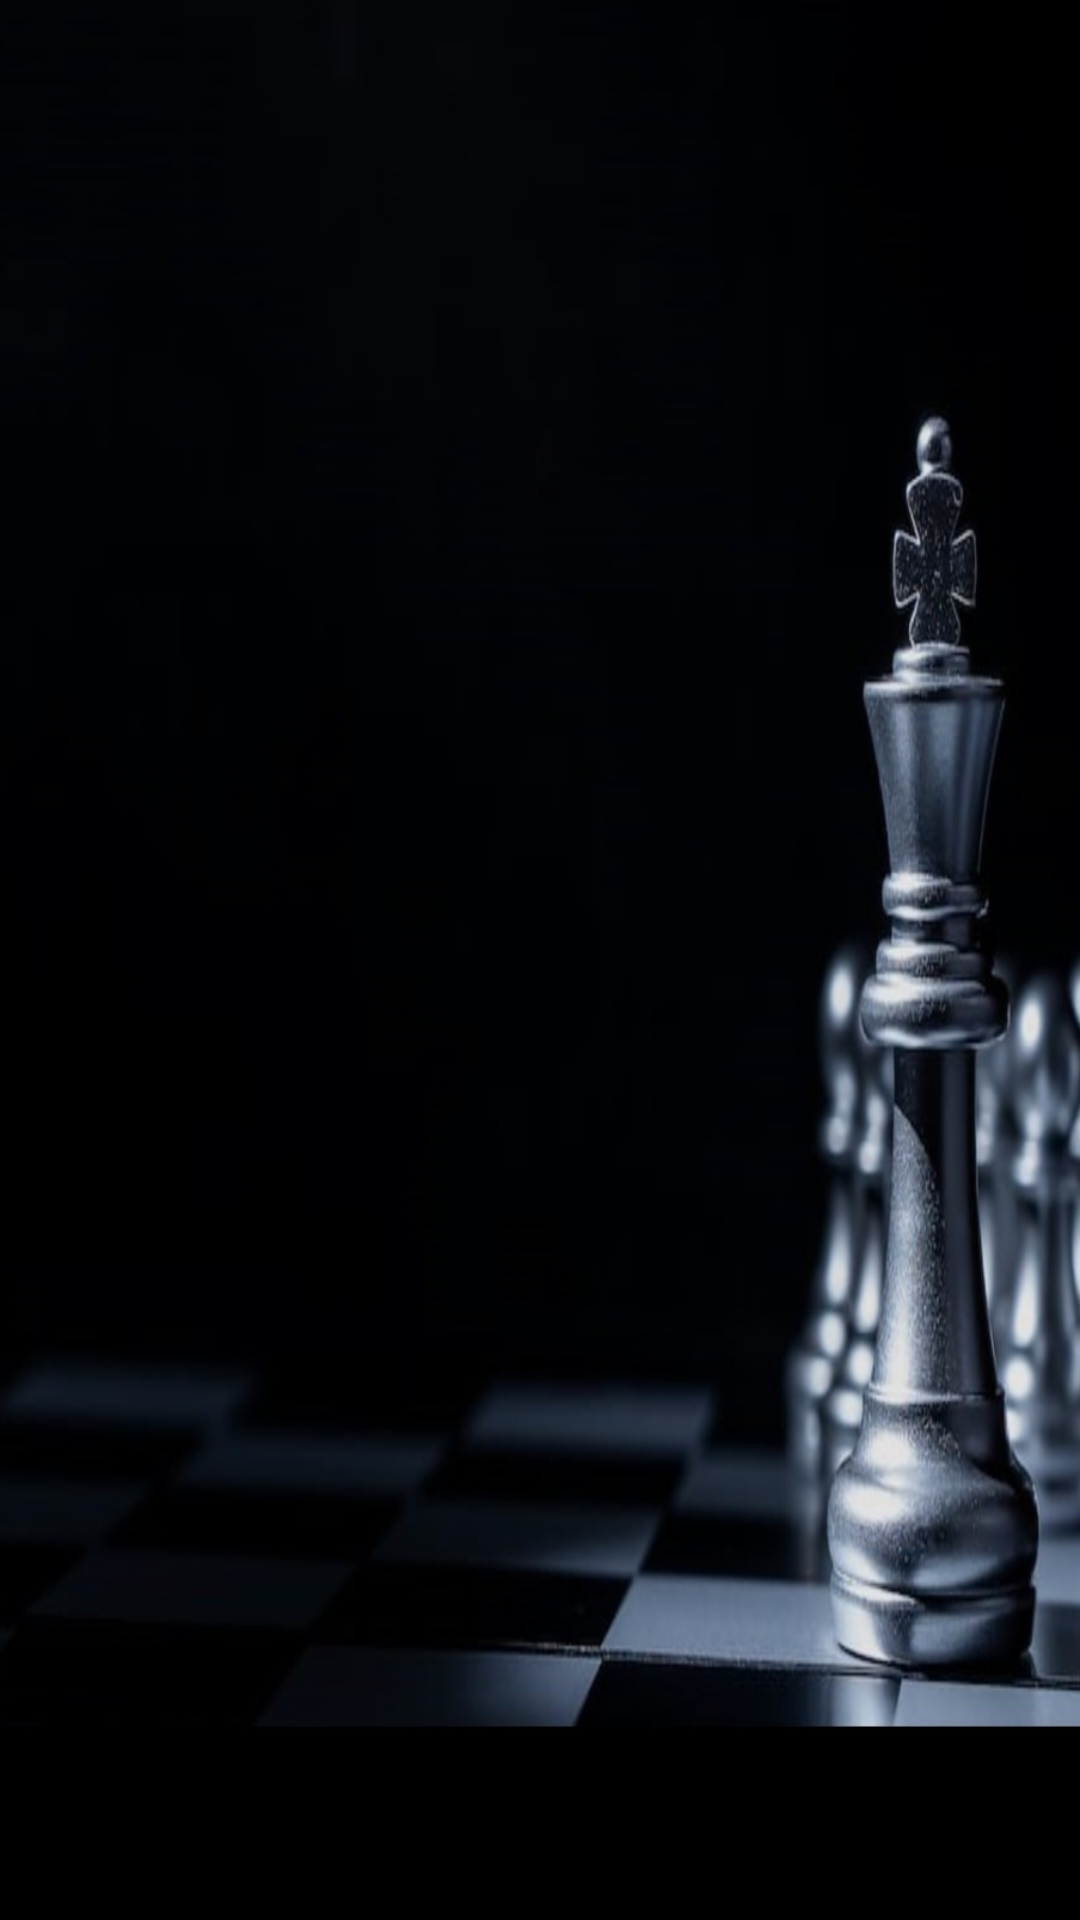

The Android layout XML behind this screen, and the referenced resources:
<!-- AndroidManifest.xml: application theme Theme.ChessIIITRanchi -->
<!-- res/layout/activity_user_login.xml -->
<?xml version="1.0" encoding="utf-8"?>
    <LinearLayout
        xmlns:android="http://schemas.android.com/apk/res/android"
        xmlns:app="http://schemas.android.com/apk/res-auto"
        xmlns:tools="http://schemas.android.com/tools"
        android:layout_width="match_parent"
        android:layout_height="match_parent"
        android:orientation="vertical"
        android:background="@drawable/login_back"
        android:gravity="center"
        android:padding="10dp"
        tools:context=".UserLogin">




</LinearLayout>
<!-- resources referenced by this layout -->
<resources>
  <!-- drawable login_back: jpeg bitmap (drawable-v24, 62423 bytes) -->
  <style name="Theme.ChessIIITRanchi" parent="Theme.AppCompat.DayNight.DarkActionBar">
          
          <item name="colorPrimary">@color/purple_500</item>
          <item name="colorPrimaryVariant">@color/purple_700</item>
          <item name="colorOnPrimary">@color/white</item>
          
          <item name="colorSecondary">@color/teal_200</item>
          <item name="colorSecondaryVariant">@color/teal_700</item>
          <item name="colorOnSecondary">@color/black</item>
          
          <item name="android:statusBarColor" tools:targetApi="l">?attr/colorPrimaryVariant</item>
          
      </style>
  <color name="purple_500">#FF6200EE</color>
  <color name="purple_700">#FF3700B3</color>
  <color name="white">#FFFFFFFF</color>
  <color name="teal_200">#FF03DAC5</color>
  <color name="teal_700">#FF018786</color>
  <color name="black">#FF000000</color>
</resources>
